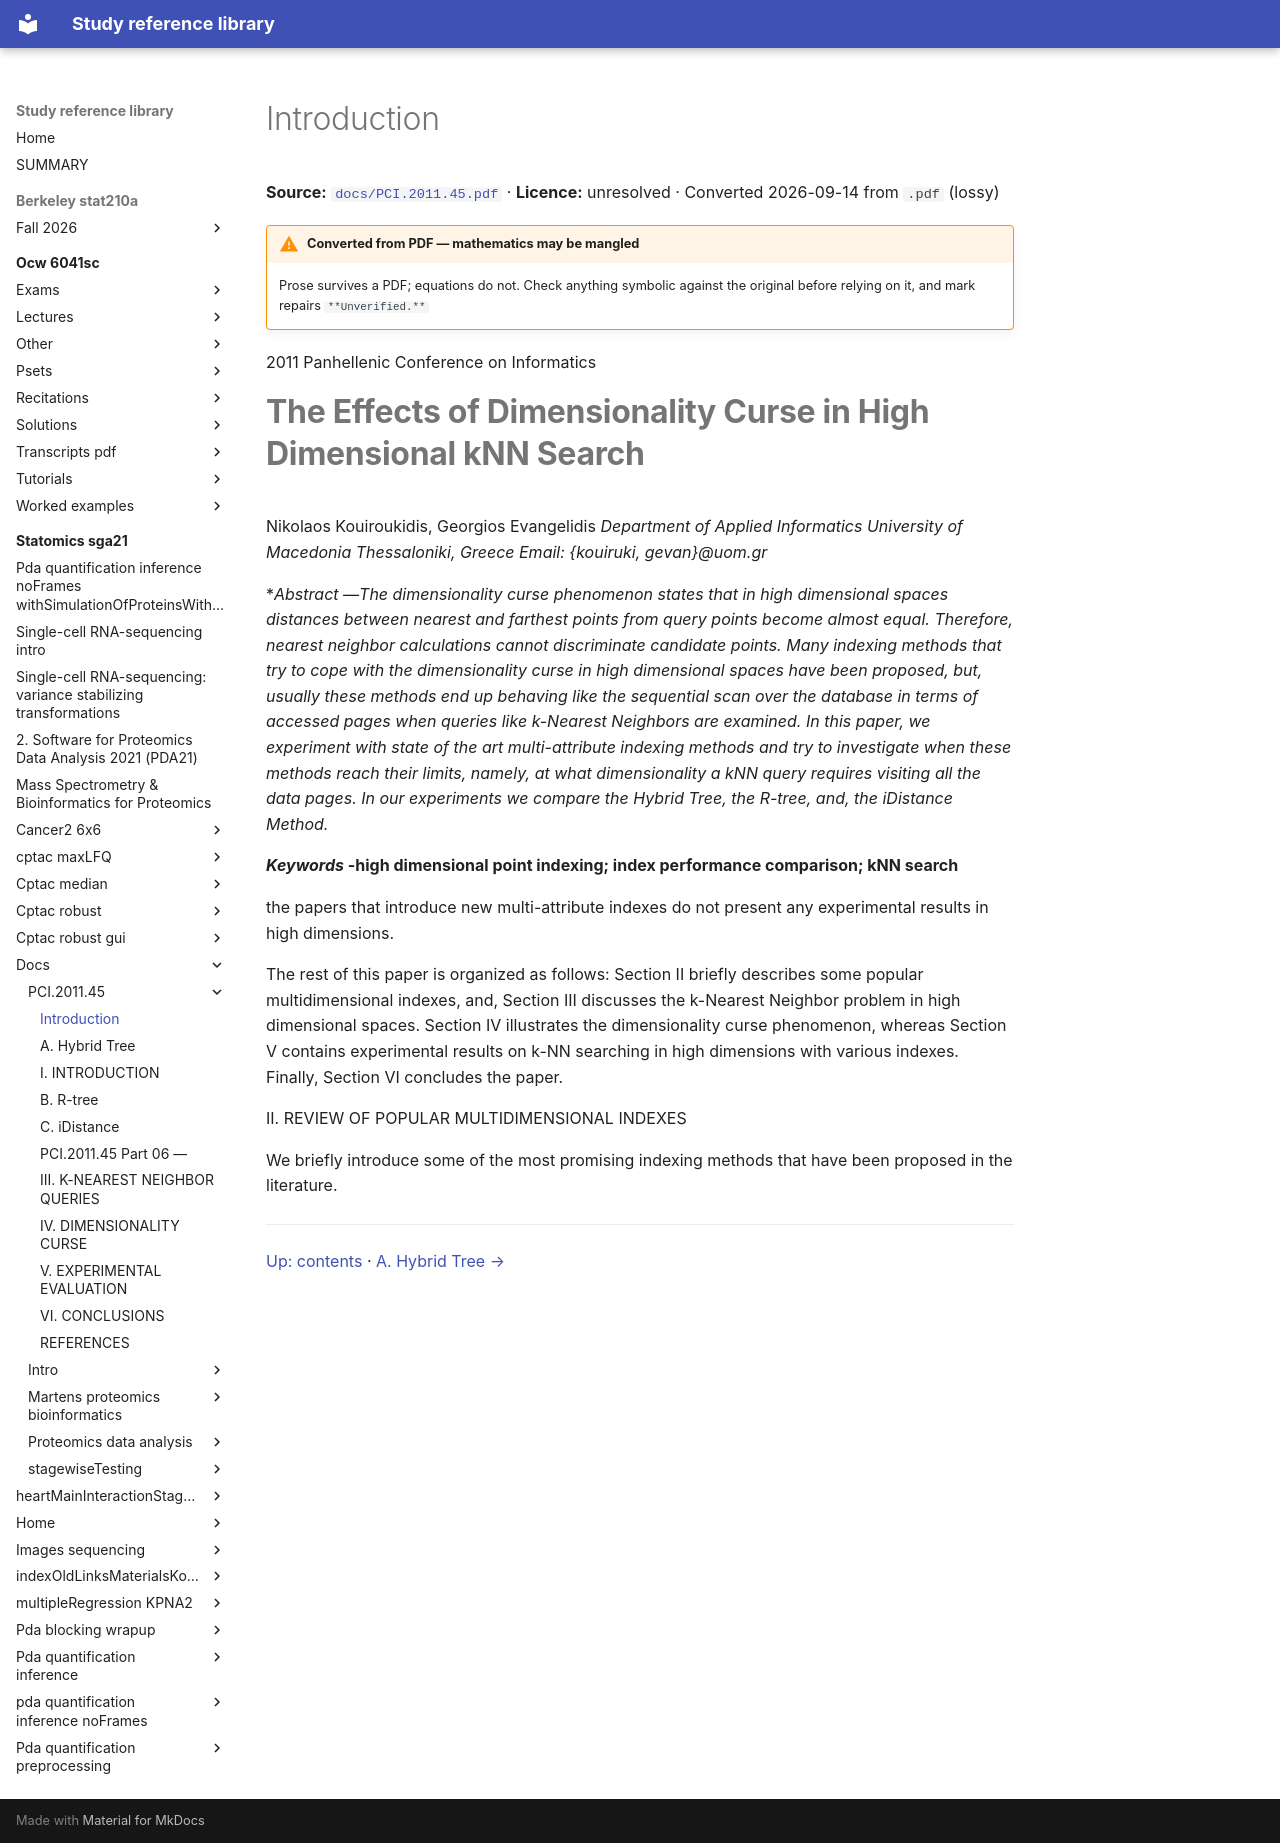

repository: Claptar/knowledge-base-library · page: statomics-sga21/docs/PCI.2011.45/01-introduction/index.html · generator: mkdocs

---
title: Introduction
source: https://github.com/statOmics/SGA21/blob/0ad787d4cc2bb2f4636440840a8a923cf6c09839/docs/PCI.2011.45.pdf
source_file: sources/statomics-sga21/docs/PCI.2011.45.pdf
licence: unresolved
route: pdf
fidelity: lossy
converted: '2026-09-14'
---

# Introduction

**Source:** [`docs/PCI.2011.45.pdf`](https://github.com/statOmics/SGA21/blob/0ad787d4cc2bb2f4636440840a8a923cf6c09839/docs/PCI.2011.45.pdf) · **Licence:** unresolved · Converted 2026-09-14 from `.pdf` (lossy)

!!! warning "Converted from PDF — mathematics may be mangled"
    Prose survives a PDF; equations do not. Check anything symbolic against the
    original before relying on it, and mark repairs `**Unverified.**`

2011 Panhellenic Conference on Informatics

# **The Effects of Dimensionality Curse in High Dimensional kNN Search**

Nikolaos Kouiroukidis, Georgios Evangelidis _Department of Applied Informatics University of Macedonia Thessaloniki, Greece Email: {kouiruki, gevan}@uom.gr_

**_Abstract_ —The dimensionality curse phenomenon states that in high dimensional spaces distances between nearest and farthest points from query points become almost equal. Therefore, nearest neighbor calculations cannot discriminate candidate points. Many indexing methods that try to cope with the dimensionality curse in high dimensional spaces have been proposed, but, usually these methods end up behaving like the sequential scan over the database in terms of accessed pages when queries like k-Nearest Neighbors are examined. In this paper, we experiment with state of the art multi-attribute indexing methods and try to investigate when these methods reach their limits, namely, at what dimensionality a kNN query requires visiting all the data pages. In our experiments we compare the Hybrid Tree, the R*-tree, and, the iDistance Method.**

**_Keywords_ -high dimensional point indexing; index performance comparison; kNN search**

the papers that introduce new multi-attribute indexes do not present any experimental results in high dimensions.

The rest of this paper is organized as follows: Section II briefly describes some popular multidimensional indexes, and, Section III discusses the k-Nearest Neighbor problem in high dimensional spaces. Section IV illustrates the dimensionality curse phenomenon, whereas Section V contains experimental results on k-NN searching in high dimensions with various indexes. Finally, Section VI concludes the paper.

II. REVIEW OF POPULAR MULTIDIMENSIONAL INDEXES

We briefly introduce some of the most promising indexing methods that have been proposed in the literature.

---

[Up: contents](index.md) · [A. Hybrid Tree →](02-a-hybrid-tree.md)
